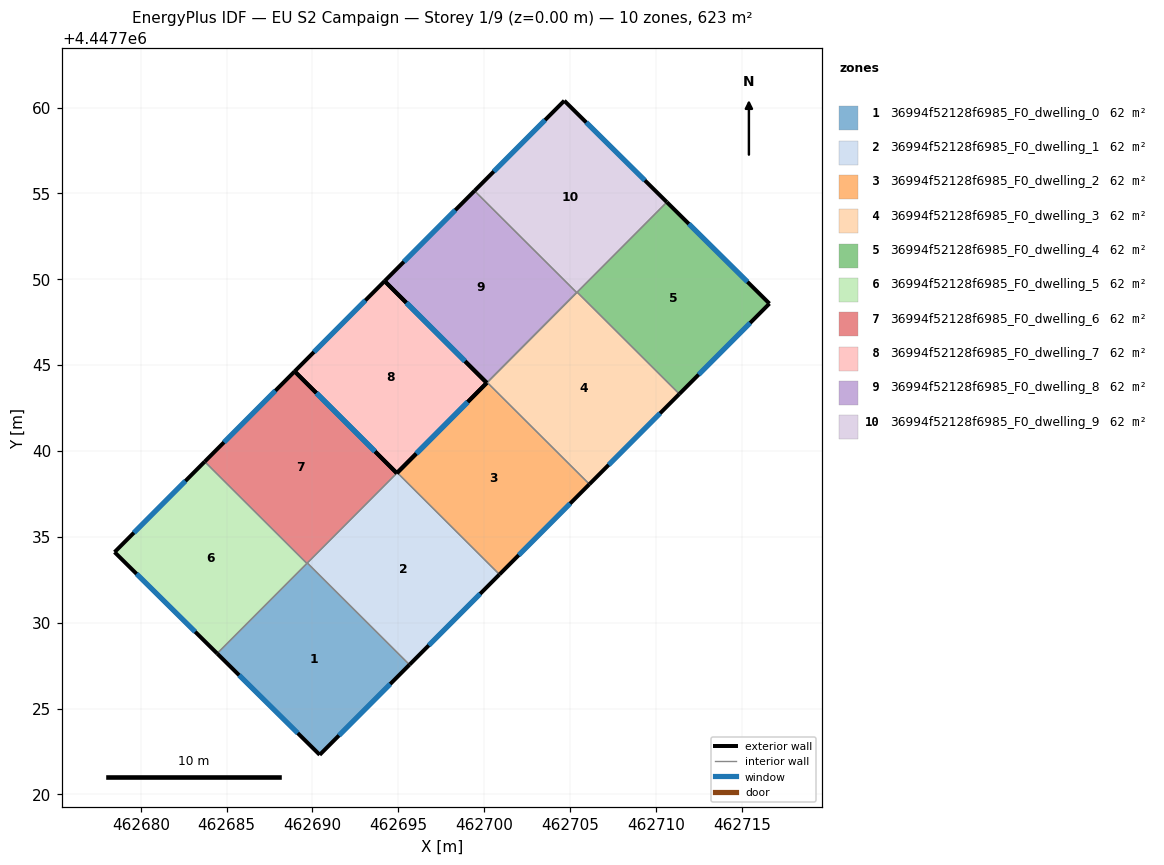
=== STOREY PLAN SPEC (per zone: floor XY polygon, exterior-wall plan segments, windows/doors) ===
zone 1: 36994f52128f6985_F0_dwelling_0  (62.3 m²)
  floor: (462695.65, 4447727.55) (462690.42, 4447722.30) (462684.45, 4447728.20) (462689.70, 4447733.47)
  exterior wall: (462690.42, 4447722.30) – (462695.65, 4447727.55)  [7.4 m]
    window: (462691.54, 4447723.43) – (462694.53, 4447726.43)  [7.3 m²]
  exterior wall: (462684.45, 4447728.20) – (462690.42, 4447722.30)  [8.4 m]
    window: (462685.73, 4447726.94) – (462689.14, 4447723.57)  [8.2 m²]
  interior walls: 3
zone 2: 36994f52128f6985_F0_dwelling_1  (62.3 m²)
  floor: (462700.89, 4447732.81) (462695.65, 4447727.55) (462689.70, 4447733.47) (462694.94, 4447738.73)
  exterior wall: (462695.65, 4447727.55) – (462700.89, 4447732.81)  [7.4 m]
    window: (462696.77, 4447728.68) – (462699.77, 4447731.68)  [7.3 m²]
  exterior wall: (462694.94, 4447738.73) – (462694.91, 4447738.71)  [0.0 m]
  interior walls: 3
zone 3: 36994f52128f6985_F0_dwelling_2  (62.3 m²)
  floor: (462706.13, 4447738.06) (462700.89, 4447732.81) (462694.94, 4447738.73) (462700.18, 4447743.99)
  exterior wall: (462700.89, 4447732.81) – (462706.13, 4447738.06)  [7.4 m]
    window: (462702.01, 4447733.93) – (462705.01, 4447736.94)  [7.3 m²]
  exterior wall: (462700.15, 4447743.96) – (462694.94, 4447738.73)  [7.4 m]
    window: (462699.03, 4447742.84) – (462696.06, 4447739.85)  [7.2 m²]
  interior walls: 3
zone 4: 36994f52128f6985_F0_dwelling_3  (62.3 m²)
  floor: (462711.36, 4447743.32) (462706.13, 4447738.06) (462700.18, 4447743.99) (462705.41, 4447749.25)
  exterior wall: (462706.13, 4447738.06) – (462711.36, 4447743.32)  [7.4 m]
    window: (462707.25, 4447739.19) – (462710.24, 4447742.19)  [7.3 m²]
  interior walls: 4
zone 5: 36994f52128f6985_F0_dwelling_4  (62.3 m²)
  floor: (462716.61, 4447748.58) (462711.36, 4447743.32) (462705.41, 4447749.25) (462710.64, 4447754.49)
  exterior wall: (462716.61, 4447748.58) – (462710.64, 4447754.49)  [8.4 m]
    window: (462715.33, 4447749.85) – (462711.92, 4447753.22)  [8.2 m²]
  exterior wall: (462711.36, 4447743.32) – (462716.61, 4447748.58)  [7.4 m]
    window: (462712.49, 4447744.44) – (462715.49, 4447747.45)  [7.3 m²]
  interior walls: 2
zone 6: 36994f52128f6985_F0_dwelling_5  (62.3 m²)
  floor: (462689.67, 4447733.45) (462684.45, 4447728.20) (462678.47, 4447734.11) (462683.72, 4447739.38)
  exterior wall: (462678.47, 4447734.11) – (462684.45, 4447728.20)  [8.4 m]
    window: (462679.75, 4447732.84) – (462683.17, 4447729.47)  [8.2 m²]
  exterior wall: (462683.72, 4447739.38) – (462678.47, 4447734.11)  [7.4 m]
    window: (462682.60, 4447738.25) – (462679.60, 4447735.24)  [7.3 m²]
  interior walls: 2
zone 7: 36994f52128f6985_F0_dwelling_6  (62.3 m²)
  floor: (462694.91, 4447738.71) (462689.67, 4447733.45) (462683.72, 4447739.38) (462688.96, 4447744.63)
  exterior wall: (462694.91, 4447738.71) – (462688.96, 4447744.63)  [8.4 m]
    window: (462693.64, 4447739.98) – (462690.24, 4447743.36)  [8.2 m²]
  exterior wall: (462688.96, 4447744.63) – (462683.72, 4447739.38)  [7.4 m]
    window: (462687.84, 4447743.51) – (462684.85, 4447740.50)  [7.3 m²]
  interior walls: 3
zone 8: 36994f52128f6985_F0_dwelling_7  (62.3 m²)
  floor: (462700.15, 4447743.96) (462694.94, 4447738.73) (462694.91, 4447738.71) (462688.96, 4447744.63) (462694.20, 4447749.89)
  exterior wall: (462700.15, 4447743.96) – (462694.20, 4447749.89)  [8.4 m]
    window: (462698.88, 4447745.23) – (462695.48, 4447748.62)  [8.2 m²]
  exterior wall: (462694.20, 4447749.89) – (462688.96, 4447744.63)  [7.4 m]
    window: (462693.08, 4447748.77) – (462690.08, 4447745.76)  [7.3 m²]
  exterior wall: (462688.96, 4447744.63) – (462694.91, 4447738.71)  [8.4 m]
    window: (462690.24, 4447743.36) – (462693.64, 4447739.98)  [8.2 m²]
  exterior wall: (462694.91, 4447738.71) – (462694.94, 4447738.73)  [0.0 m]
  exterior wall: (462694.94, 4447738.73) – (462700.15, 4447743.96)  [7.4 m]
    window: (462696.06, 4447739.85) – (462699.03, 4447742.84)  [7.2 m²]
  interior walls: 4
zone 9: 36994f52128f6985_F0_dwelling_8  (62.3 m²)
  floor: (462705.39, 4447749.22) (462700.15, 4447743.96) (462694.20, 4447749.89) (462699.44, 4447755.15)
  exterior wall: (462694.20, 4447749.89) – (462700.15, 4447743.96)  [8.4 m]
    window: (462695.48, 4447748.62) – (462698.88, 4447745.23)  [8.2 m²]
  exterior wall: (462699.44, 4447755.15) – (462694.20, 4447749.89)  [7.4 m]
    window: (462698.32, 4447754.02) – (462695.32, 4447751.02)  [7.3 m²]
  interior walls: 3
zone 10: 36994f52128f6985_F0_dwelling_9  (62.3 m²)
  floor: (462710.64, 4447754.49) (462705.39, 4447749.22) (462699.44, 4447755.15) (462704.66, 4447760.39)
  exterior wall: (462710.64, 4447754.49) – (462704.66, 4447760.39)  [8.4 m]
    window: (462709.36, 4447755.75) – (462705.94, 4447759.13)  [8.2 m²]
  exterior wall: (462704.66, 4447760.39) – (462699.44, 4447755.15)  [7.4 m]
    window: (462703.55, 4447759.27) – (462700.56, 4447756.27)  [7.3 m²]
  interior walls: 3

=== DERIVED (storey summary) ===
Building: EU S2 Campaign
Storey: 1 of 9  (floor level z = 0.00 m)
Storey gross floor area: 623.3 m²
Zones on this storey: 10
  - 36994f52128f6985_F0_dwelling_0: floor 62.3 m²; exterior wall 15.8 m (47.4 m²); 2 window(s) 15.5 m²; WWR 32.7%
  - 36994f52128f6985_F0_dwelling_1: floor 62.3 m²; exterior wall 7.5 m (22.4 m²); 1 window(s) 7.3 m²; WWR 32.5%
  - 36994f52128f6985_F0_dwelling_2: floor 62.3 m²; exterior wall 14.8 m (44.4 m²); 2 window(s) 14.5 m²; WWR 32.7%
  - 36994f52128f6985_F0_dwelling_3: floor 62.3 m²; exterior wall 7.4 m (22.3 m²); 1 window(s) 7.3 m²; WWR 32.7%
  - 36994f52128f6985_F0_dwelling_4: floor 62.3 m²; exterior wall 15.8 m (47.5 m²); 2 window(s) 15.5 m²; WWR 32.7%
  - 36994f52128f6985_F0_dwelling_5: floor 62.3 m²; exterior wall 15.8 m (47.5 m²); 2 window(s) 15.5 m²; WWR 32.7%
  - 36994f52128f6985_F0_dwelling_6: floor 62.3 m²; exterior wall 15.8 m (47.5 m²); 2 window(s) 15.5 m²; WWR 32.7%
  - 36994f52128f6985_F0_dwelling_7: floor 62.3 m²; exterior wall 31.6 m (94.9 m²); 4 window(s) 31.0 m²; WWR 32.6%
  - 36994f52128f6985_F0_dwelling_8: floor 62.3 m²; exterior wall 15.8 m (47.5 m²); 2 window(s) 15.5 m²; WWR 32.7%
  - 36994f52128f6985_F0_dwelling_9: floor 62.3 m²; exterior wall 15.8 m (47.4 m²); 2 window(s) 15.5 m²; WWR 32.7%
Zone adjacency (shared interzone walls):
  - 36994f52128f6985_F0_dwelling_0 ↔ 36994f52128f6985_F0_dwelling_1
  - 36994f52128f6985_F0_dwelling_0 ↔ 36994f52128f6985_F0_dwelling_5
  - 36994f52128f6985_F0_dwelling_0 ↔ 36994f52128f6985_F0_dwelling_6
  - 36994f52128f6985_F0_dwelling_1 ↔ 36994f52128f6985_F0_dwelling_2
  - 36994f52128f6985_F0_dwelling_1 ↔ 36994f52128f6985_F0_dwelling_6
  - 36994f52128f6985_F0_dwelling_2 ↔ 36994f52128f6985_F0_dwelling_3
  - 36994f52128f6985_F0_dwelling_2 ↔ 36994f52128f6985_F0_dwelling_7
  - 36994f52128f6985_F0_dwelling_3 ↔ 36994f52128f6985_F0_dwelling_4
  - 36994f52128f6985_F0_dwelling_3 ↔ 36994f52128f6985_F0_dwelling_8
  - 36994f52128f6985_F0_dwelling_3 ↔ 36994f52128f6985_F0_dwelling_9
  - 36994f52128f6985_F0_dwelling_4 ↔ 36994f52128f6985_F0_dwelling_9
  - 36994f52128f6985_F0_dwelling_5 ↔ 36994f52128f6985_F0_dwelling_6
  - 36994f52128f6985_F0_dwelling_7 ↔ 36994f52128f6985_F0_dwelling_8
  - 36994f52128f6985_F0_dwelling_8 ↔ 36994f52128f6985_F0_dwelling_9